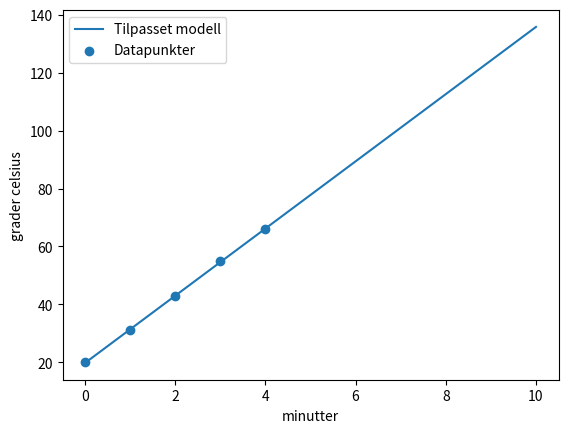

Source code (Python):
import matplotlib.pyplot as plt
from scipy.optimize import curve_fit
import numpy as np
import sys


def modell(t: float, a: float, b: float) -> float:
    return a * t + b


def main():
    # 7.25
    x = [0, 1, 2, 3, 4]
    y = [20, 31, 43, 55, 66]

    koeffisienter, kovarians = curve_fit(modell, x, y)
    print(f"Koeffisienter: {koeffisienter}")
    print(f"Kovarians: {kovarians}")

    x_modell = np.linspace(0, 10)
    a, b = koeffisienter
    y_modell = modell(x_modell, a, b)

    plt.plot(x_modell, y_modell, label="Tilpasset modell")
    plt.scatter(x, y, label="Datapunkter")
    plt.xlabel("minutter")
    plt.ylabel("grader celsius")
    plt.legend()
    plt.show()


if __name__ == "__main__" and not sys.flags.interactive:
    main()
